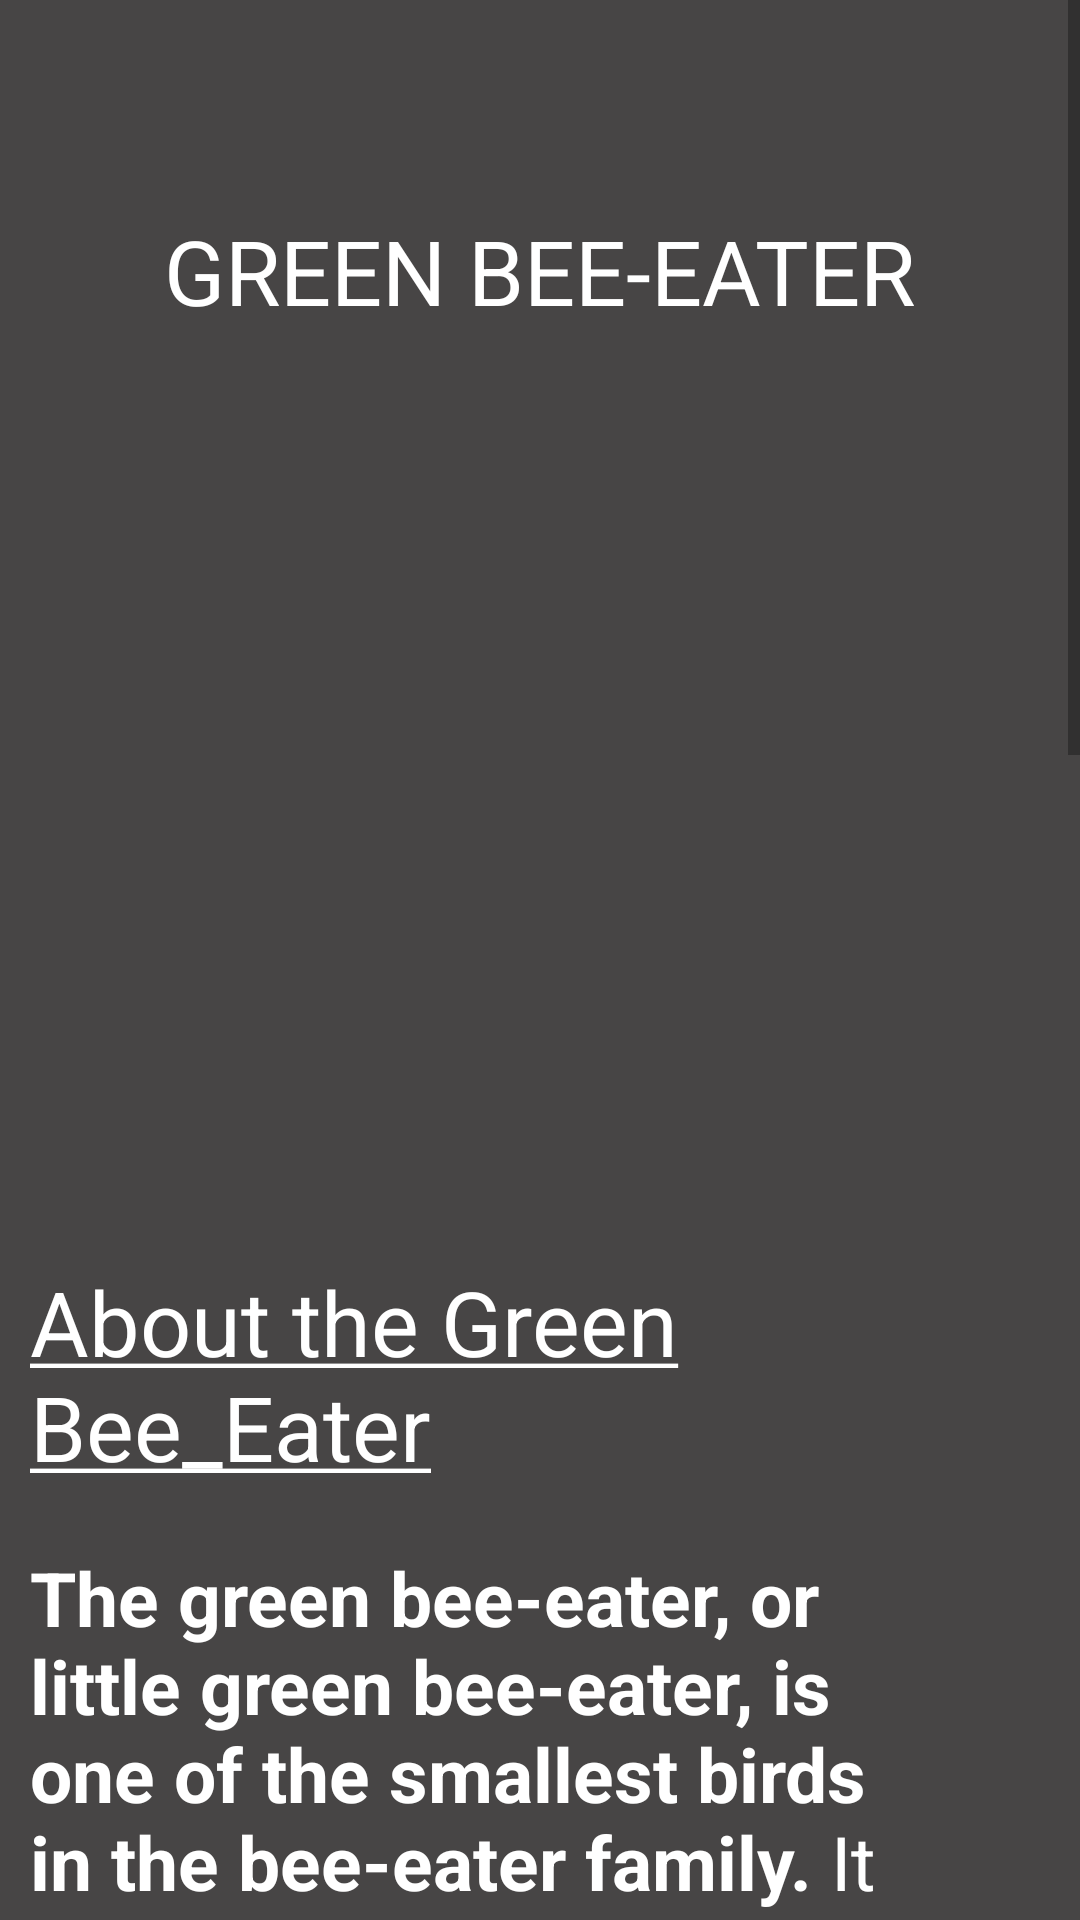

The Android layout XML behind this screen, and the referenced resources:
<!-- AndroidManifest.xml: application theme Theme.Practical2 -->
<!-- res/layout/activity_green_bee_eater.xml -->
<?xml version="1.0" encoding="utf-8"?>
<LinearLayout xmlns:android="http://schemas.android.com/apk/res/android"
    xmlns:app="http://schemas.android.com/apk/res-auto"
    android:layout_width="match_parent"
    android:layout_height="wrap_content"
    android:background="#474545"
    android:orientation="vertical">

    <ScrollView
        android:layout_width="match_parent"
        android:layout_height="match_parent">

        <LinearLayout
            android:layout_width="match_parent"
            android:layout_height="wrap_content"
            android:orientation="vertical">

            <TextView
                android:id="@+id/tvGreenBeeEaterTitle"
                android:layout_width="wrap_content"
                android:layout_height="wrap_content"
                android:layout_gravity="center"
                android:layout_marginVertical="40dp"
                android:padding="30dp"
                android:textSize="30sp"
                android:textColor="@color/white"
                android:text="@string/tvGreenBeeEaterTitle" />

            <ImageView
                android:id="@+id/ivGreenBeeEater"
                android:layout_width="match_parent"
                android:layout_height="230dp" />

            <LinearLayout
                android:layout_width="match_parent"
                android:layout_height="match_parent"
                android:orientation="vertical">

                <TextView
                    android:id="@+id/tvGreenBeeEaterAbout"
                    android:layout_width="wrap_content"
                    android:layout_height="wrap_content"
                    android:layout_gravity="center"
                    android:textSize="30sp"
                    android:padding="10dp"
                    android:textColor="@color/white"
                    android:text="@string/tvGreenBeeEaterAbout" />

                <TextView
                    android:id="@+id/tvGreenBeeEaterDetails"
                    android:layout_width="match_parent"
                    android:layout_height="wrap_content"
                    android:textSize="25sp"
                    android:padding="10dp"
                    android:textColor="@color/white"
                    android:text="@string/tvGreenBeeEaterDetails" />

                <View
                    android:layout_width="match_parent"
                    android:layout_height="1dp"
                    android:background="@color/black" />
            </LinearLayout>

            <LinearLayout
                android:layout_width="match_parent"
                android:layout_height="match_parent"
                android:orientation="vertical">

                <TextView
                    android:id="@+id/tvGreenBeeEaterFacts"
                    android:layout_width="wrap_content"
                    android:layout_height="wrap_content"
                    android:layout_gravity="center"
                    android:textSize="30sp"
                    android:textColor="@color/white"
                    android:text="@string/tvFacts" />

                <TextView
                    android:id="@+id/tvGreenBeeEaterFact1"
                    android:layout_width="match_parent"
                    android:layout_height="wrap_content"
                    android:textSize="25sp"
                    android:padding="10dp"
                    android:textColor="@color/white"
                    android:text="@string/tvGreenBeeEaterFact1" />

                <TextView
                    android:id="@+id/tvGreenBeeEaterFact2"
                    android:layout_width="match_parent"
                    android:layout_height="wrap_content"
                    android:layout_marginVertical="10dp"
                    android:textSize="25sp"
                    android:padding="10dp"
                    android:textColor="@color/white"
                    android:text="@string/tvGreenBeeEaterFact2" />

                <TextView
                    android:id="@+id/tvGreenBeeEaterFact3"
                    android:layout_width="match_parent"
                    android:layout_height="wrap_content"
                    android:layout_marginVertical="10dp"
                    android:textSize="25sp"
                    android:padding="10dp"
                    android:textColor="@color/white"
                    android:text="@string/tvGreenBeeEaterFact3" />

                <TextView
                    android:id="@+id/tvGreenBeeEaterFact4"
                    android:layout_width="match_parent"
                    android:layout_height="wrap_content"
                    android:layout_marginVertical="10dp"
                    android:textSize="25sp"
                    android:padding="10dp"
                    android:textColor="@color/white"
                    android:text="@string/tvGreenBeeEaterFact4" />
            </LinearLayout>

            <View
                android:layout_width="match_parent"
                android:layout_height="1dp"
                android:background="@color/black" />

            <Button
                android:id="@+id/btnToPage"
                android:layout_width="wrap_content"
                android:layout_height="wrap_content"
                android:layout_gravity="center"
                android:textColor="@color/white"
                android:text="@string/btnClickToLearnMore" />

        </LinearLayout>
    </ScrollView>

</LinearLayout>
<!-- resources referenced by this layout -->
<resources>
  <string name="btnClickToLearnMore">Click here to learn more!</string>
  <string name="tvFacts"><u>Facts about the animal!</u></string>
  <string name="tvGreenBeeEaterAbout"><u>About the Green Bee_Eater</u></string>
  <string name="tvGreenBeeEaterDetails"><b>The green bee-eater, or little green bee-eater, is one of the
          smallest birds in the bee-eater family.</b> It is known for its small size, unique sound,
          slender body, and bright plumage as well as for being one of the most beautiful birds.
          It is found in a variety of wooded areas throughout sub-Saharan Africa, western Arabia,
          and east Asia. Although it’s in no danger of extinction, it is experiencing a decline in its native habitat
          as well as populations of its main prey, honeybees.</string>
  <string name="tvGreenBeeEaterFact1">True to its name, 80% of its diet consists of honeybees.</string>
  <string name="tvGreenBeeEaterFact2">Although it is not known to migrate,
          it does travel seasonally due to rainfall.</string>
  <string name="tvGreenBeeEaterFact3">The green bee-eater is a natural-born bee-killer.</string>
  <string name="tvGreenBeeEaterFact4">It has predator-avoidance behavior with “theory of mind”
          awareness usually only found in humans and other primates.</string>
  <string name="tvGreenBeeEaterTitle">GREEN BEE-EATER</string>
  <style name="Theme.Practical2" parent="Theme.MaterialComponents.DayNight.DarkActionBar">
          
          <item name="colorPrimary">@color/purple_500</item>
          <item name="colorPrimaryVariant">@color/purple_700</item>
          <item name="colorOnPrimary">@color/white</item>
          
          <item name="colorSecondary">@color/teal_200</item>
          <item name="colorSecondaryVariant">@color/teal_700</item>
          <item name="colorOnSecondary">@color/black</item>
          
          <item name="android:statusBarColor" tools:targetApi="l">?attr/colorPrimaryVariant</item>
          
      </style>
  <!-- not gathered from this repository: default colours our renderer supplied (Android Studio template values) -->
  <color name="purple_500">#FF6200EE</color>
  <color name="purple_700">#FF3700B3</color>
  <color name="teal_200">#FF03DAC5</color>
  <color name="teal_700">#FF018786</color>
  <color name="black">#FF000000</color>
  <color name="white">#FFFFFFFF</color>
</resources>
